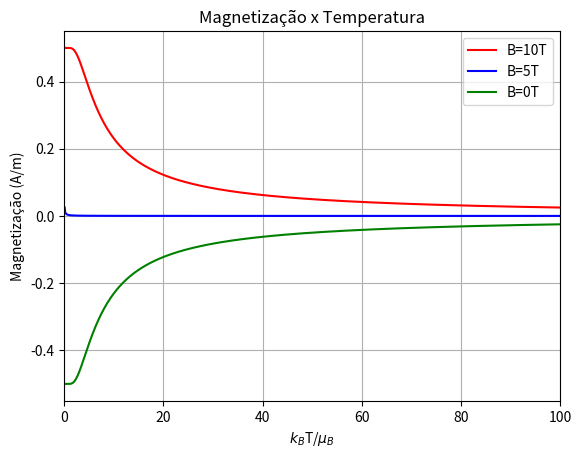
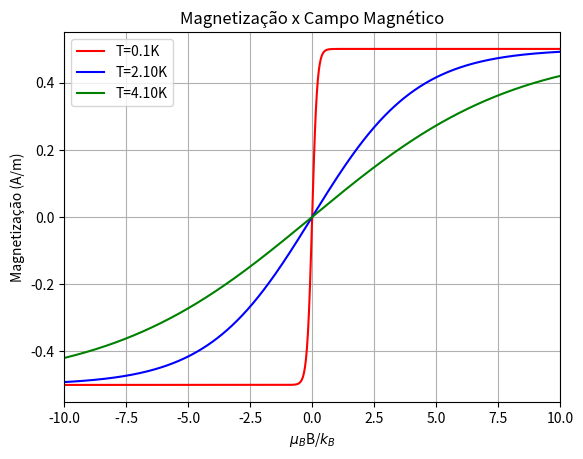

Recreate these plots in Python, in order.
import numpy as np
import matplotlib.pyplot as plt

B = np.linspace(-10,10,1000)
T = np.linspace(0.1,100,1000)
m = np.array([-1/2,1/2])
expoente = m*(B[:,np.newaxis]/T)[...,np.newaxis]
Z = np.sum(np.exp(expoente),axis=2)

F = -T[np.newaxis,:]*np.log(Z)
dB = B[1] - B[0]
M = -np.gradient(F,dB,axis=0)

plt.plot(T,M[-1,:],color="red",label="B=10T")
plt.plot(T,M[500,:],color="blue",label="B=5T")
plt.plot(T,M[0,:],color="green",label="B=0T")
plt.grid(True)
plt.xlim(0,100)
plt.xlabel(r'$k_B$T/$\mu_B$')
plt.ylabel("Magnetização (A/m)")
plt.title("Magnetização x Temperatura")
plt.legend()
plt.show()

plt.plot(B,M[:,0], color="red",label="T=0.1K")
plt.plot(B,M[:,20], color="blue",label=f"T={T[20]:.2f}K")
plt.plot(B,M[:,40], color="green",label=f"T={T[40]:.2f}K")
plt.grid(True)
plt.xlim(-10,10)
plt.xlabel(r'$\mu_B$B/$k_B$')
plt.ylabel("Magnetização (A/m)")
plt.title("Magnetização x Campo Magnético")
plt.legend()
plt.show()
